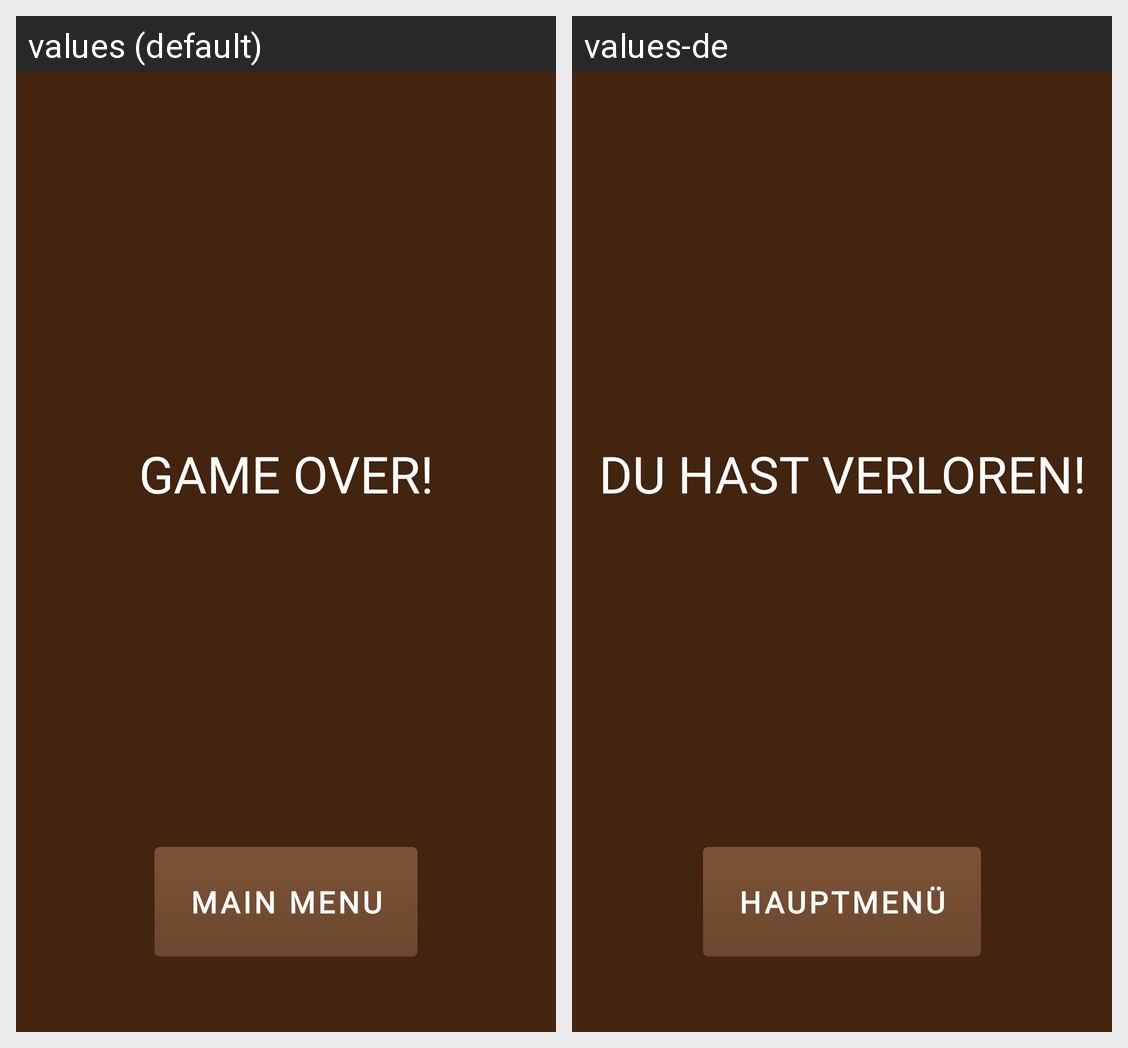

Strings drawn on this Android screen and how each of the app's shown locales translates them:
Android screen res/layout/gameover_view.xml rendered under 2 locales, left to right: values (default), values-de. Device: Nexus 5 (rendered at 1080×1920; each locale shown at half size, 540×960, under a caption strip naming it); theme Theme.TowerDefense.SplashScreen.
Strings drawn on this screen, with the default value and each locale's value (text and hints the layout hard-codes, and strings that could not be matched under every locale, appear in the picture but are not listed):

lostText
  values: Game Over!
  values-de: Du hast verloren!

back
  values: main menu
  values-de: Hauptmenü
